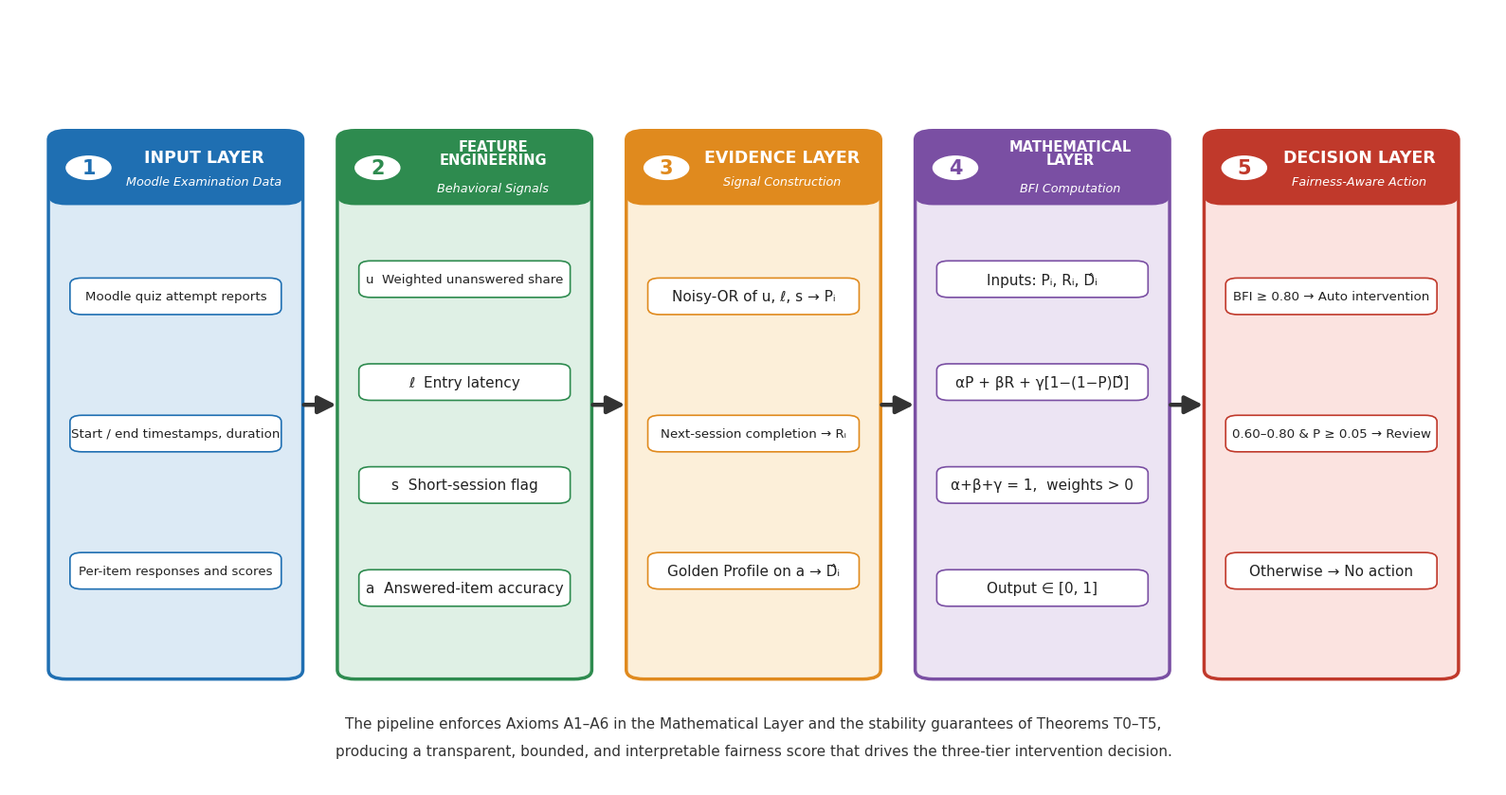

Source code (Python):
# -*- coding: utf-8 -*-
import matplotlib.pyplot as plt
import matplotlib.patches as mpatches
from matplotlib.patches import FancyBboxPatch, FancyArrowPatch
plt.rcParams['font.family']='DejaVu Sans'

fig, ax = plt.subplots(figsize=(16, 8.5))
ax.set_xlim(0, 100); ax.set_ylim(0, 100); ax.axis('off')

# Title

layers = [
    ('1', 'INPUT LAYER', 'Moodle Examination Data', '#1f6fb2', '#dceaf5',
     ['Moodle quiz attempt reports', 'Start / end timestamps, duration', 'Per-item responses and scores']),
    ('2', 'FEATURE\nENGINEERING', 'Behavioral Signals', '#2e8b4f', '#dff0e5',
     ['u  Weighted unanswered share', '\u2113  Entry latency', 's  Short-session flag',
      'a  Answered-item accuracy']),
    ('3', 'EVIDENCE LAYER', 'Signal Construction', '#e08a1e', '#fcefd9',
     ['Noisy-OR of u, \u2113, s \u2192 P\u1d62', 'Next-session completion \u2192 R\u1d62', 'Golden Profile on a \u2192 D\u0302\u1d62']),
    ('4', 'MATHEMATICAL\nLAYER', 'BFI Computation', '#7a4fa3', '#ece4f3',
     ['Inputs: P\u1d62, R\u1d62, D\u0302\u1d62', '\u03b1P + \u03b2R + \u03b3[1\u2212(1\u2212P)D\u0302]',
      '\u03b1+\u03b2+\u03b3 = 1,  weights > 0', 'Output \u2208 [0, 1]']),
    ('5', 'DECISION LAYER', 'Fairness-Aware Action', '#c0392b', '#fbe3e0',
     ['BFI \u2265 0.80 \u2192 Auto intervention', '0.60\u20130.80 & P \u2265 0.05 \u2192 Review', 'Otherwise \u2192 No action']),
]

n = len(layers)
box_w = 16.5
gap = (100 - n*box_w) / (n+1)
y_top = 84; y_bot = 14
header_h = 9

centers = []
for i,(num,title,sub,c,fill,items) in enumerate(layers):
    x = gap + i*(box_w+gap)
    cx = x + box_w/2
    centers.append((x, cx))
    # main body
    body = FancyBboxPatch((x, y_bot), box_w, y_top-y_bot,
        boxstyle="round,pad=0.3,rounding_size=1.2", linewidth=2.5,
        edgecolor=c, facecolor=fill, zorder=2)
    ax.add_patch(body)
    # header band
    hdr = FancyBboxPatch((x, y_top-header_h), box_w, header_h,
        boxstyle="round,pad=0.3,rounding_size=1.2", linewidth=0,
        facecolor=c, zorder=3)
    ax.add_patch(hdr)
    # number circle
    circ = plt.Circle((x+2.4, y_top-header_h/2), 1.5, color='white', zorder=5)
    ax.add_patch(circ)
    ax.text(x+2.4, y_top-header_h/2, num, ha='center', va='center',
            fontsize=15, fontweight='bold', color=c, zorder=6)
    # header text (auto multi-line). Shift right to clear the number circle.
    n_lines = title.count('\n') + 1
    title_fs = 12.5 if n_lines == 1 else 10.5
    title_y = y_top - header_h/2 + (1.4 if n_lines == 1 else 1.9)
    sub_y   = y_top - header_h/2 + (-1.7 if n_lines == 1 else -2.6)
    ax.text(cx+1.9, title_y, title, ha='center', va='center',
            fontsize=title_fs, fontweight='bold', color='white', zorder=6,
            linespacing=0.95)
    ax.text(cx+1.9, sub_y, sub, ha='center', va='center',
            fontsize=9.2, color='white', style='italic', zorder=6)
    # items
    iy = y_top - header_h - 5
    step = (iy - y_bot - 3) / max(len(items),1)
    for j,it in enumerate(items):
        yy = iy - j*step - step/2 + 2
        chip = FancyBboxPatch((x+1.3, yy-2.4), box_w-2.6, 4.4,
            boxstyle="round,pad=0.15,rounding_size=0.8", linewidth=1.2,
            edgecolor=c, facecolor='white', zorder=4)
        ax.add_patch(chip)
        fs = 11 if len(it) < 26 else 9.6
        ax.text(cx, yy-0.2, it, ha='center', va='center', fontsize=fs,
                color='#222', zorder=5, fontweight='medium')

# arrows between layers
for i in range(n-1):
    x0 = centers[i][0]+box_w
    x1 = centers[i+1][0]
    ya = (y_top+y_bot)/2
    arr = FancyArrowPatch((x0+0.2, ya), (x1-0.2, ya),
        arrowstyle='-|>', mutation_scale=28, linewidth=3.2,
        color='#333', zorder=7)
    ax.add_patch(arr)

# bottom caption strip
ax.text(50, 8, 'The pipeline enforces Axioms A1\u2013A6 in the Mathematical Layer and the stability guarantees of Theorems T0\u2013T5,',
        ha='center', va='center', fontsize=11, color='#333')
ax.text(50, 4.5, 'producing a transparent, bounded, and interpretable fairness score that drives the three-tier intervention decision.',
        ha='center', va='center', fontsize=11, color='#333')

plt.tight_layout()
plt.savefig('Figure1_Pipeline.png', dpi=300, bbox_inches='tight', facecolor='white')
print('saved Figure1_Pipeline.png')
